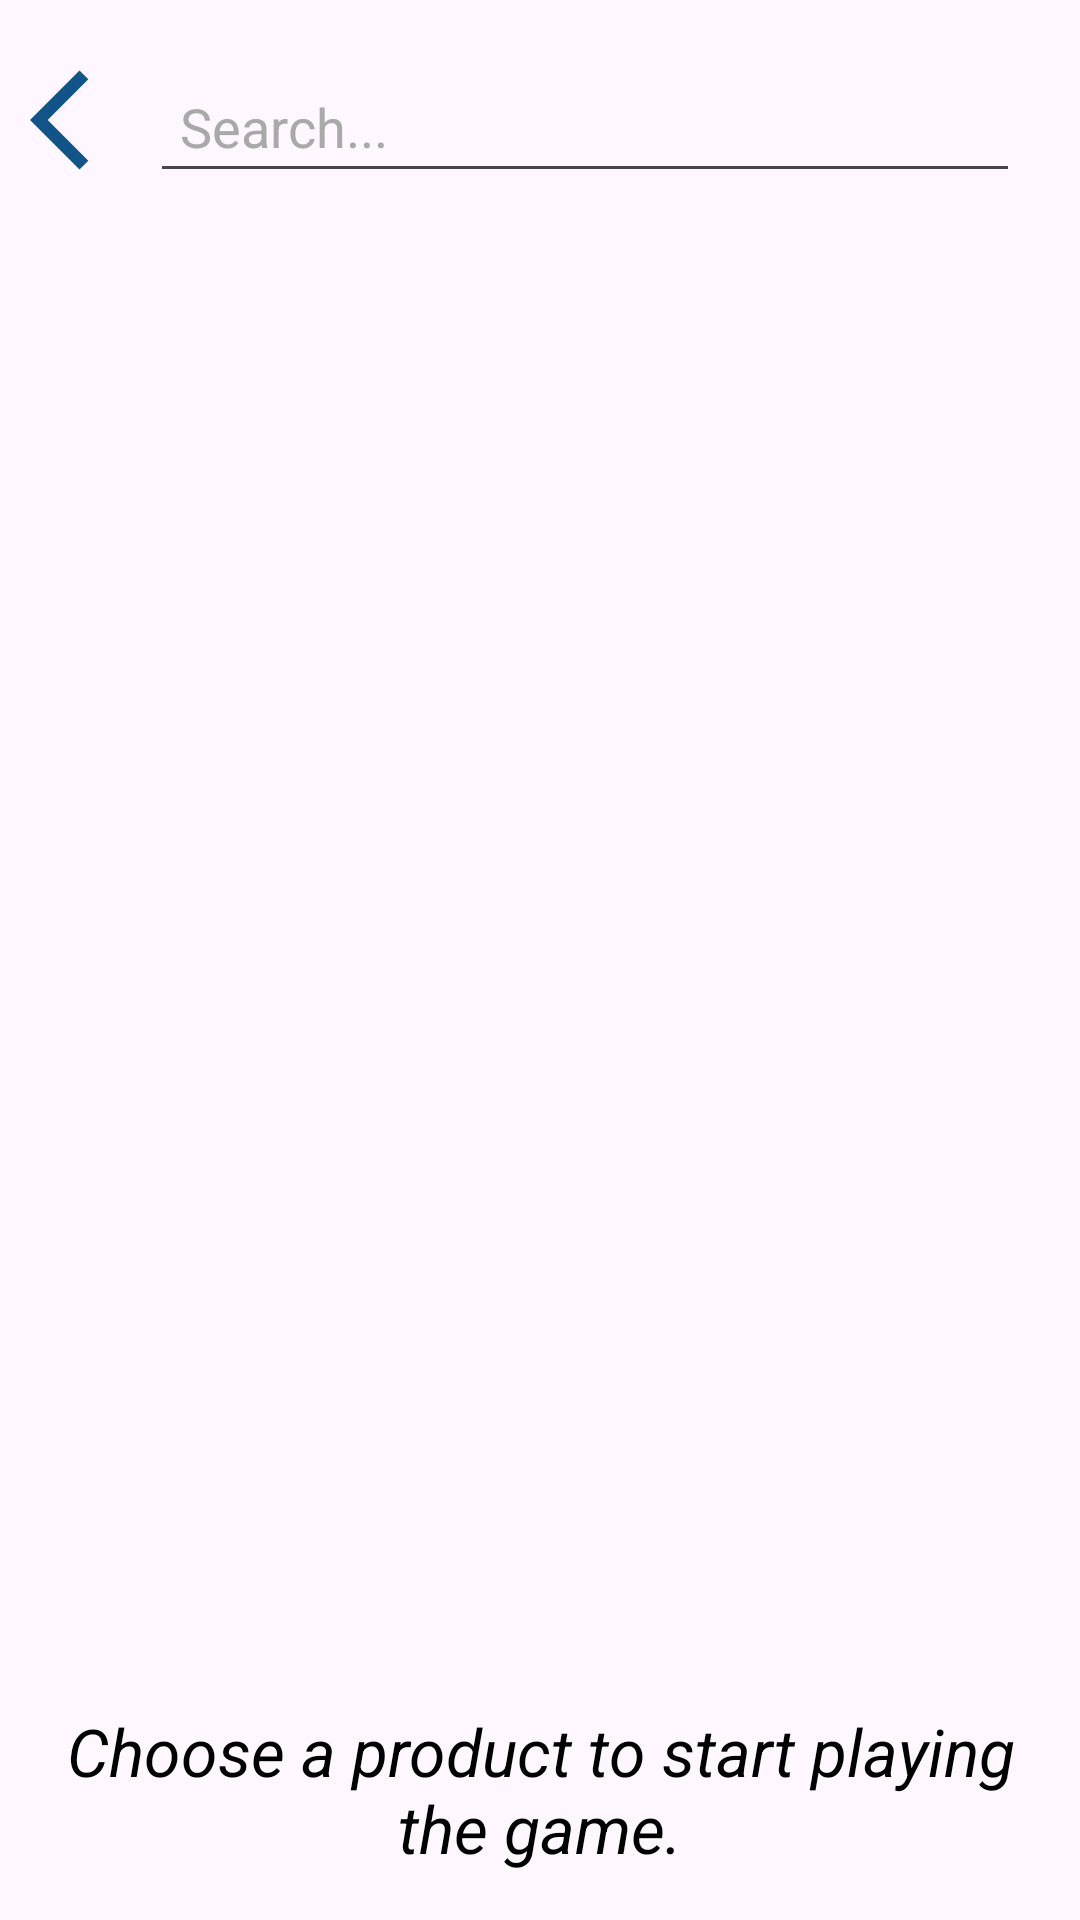

Reconstruct the res/layout file that produces this screen, plus the resources it refers to.
<!-- AndroidManifest.xml: application theme Theme.KonBanegaCrorepati -->
<!-- res/layout/activity_player_product_list.xml -->
<?xml version="1.0" encoding="utf-8"?>
<LinearLayout xmlns:android="http://schemas.android.com/apk/res/android"
    xmlns:tools="http://schemas.android.com/tools"
    android:layout_width="match_parent"
    android:layout_height="match_parent"
    android:orientation="vertical"
    tools:context=".ProductList">
  <LinearLayout
      android:layout_width="match_parent"
      android:layout_height="wrap_content"
      android:orientation="horizontal"
      android:layout_marginStart="5dp"
      android:layout_marginTop="20dp">
    <ImageView
        android:id="@+id/backButton"
        android:layout_width="40dp"
        android:layout_height="40dp"
        android:layout_marginLeft="5dp"
        android:src="@drawable/baseline_arrow_back_ios_24"
        />

    
    <EditText
        android:id="@+id/search"
        android:layout_width="match_parent"
        android:layout_height="wrap_content"
        android:layout_marginEnd="20dp"
        android:hint="Search..."
        android:textColor="@color/black"
        android:textColorHint="@color/darker_gray"
        android:padding="10dp"
        />
  </LinearLayout>

  
  <ListView
      android:id="@+id/list"
      android:layout_width="match_parent"
      android:layout_height="0dp"
      android:layout_weight="1"
      android:layout_marginStart="10dp"
      android:layout_marginEnd="10dp"/>

  
  <TextView
      android:layout_width="match_parent"
      android:layout_height="wrap_content"
      android:text="Choose a product to start playing the game."
      android:textAlignment="center"
      android:textSize="22sp"
      android:textColor="@color/black"
      android:textStyle="italic"
      android:padding="16dp" />

</LinearLayout>
<!-- resources referenced by this layout -->
<resources>
  <color name="black">#FF000000</color>
  <color name="darker_gray">#A9A9A9</color>
  <!-- drawable baseline_arrow_back_ios_24 (drawable) -->
  <vector android:autoMirrored="true" android:height="24dp"
      android:tint="#125488" android:viewportHeight="24"
      android:viewportWidth="24" android:width="24dp" xmlns:android="http://schemas.android.com/apk/res/android">
      <path android:fillColor="@android:color/white" android:pathData="M11.67,3.87L9.9,2.1 0,12l9.9,9.9 1.77,-1.77L3.54,12z"/>
  </vector>
  <style name="Theme.KonBanegaCrorepati" parent="Base.Theme.KonBanegaCrorepati" />
  <style name="Base.Theme.KonBanegaCrorepati" parent="Theme.Material3.DayNight.NoActionBar">
          
          
      </style>
</resources>
